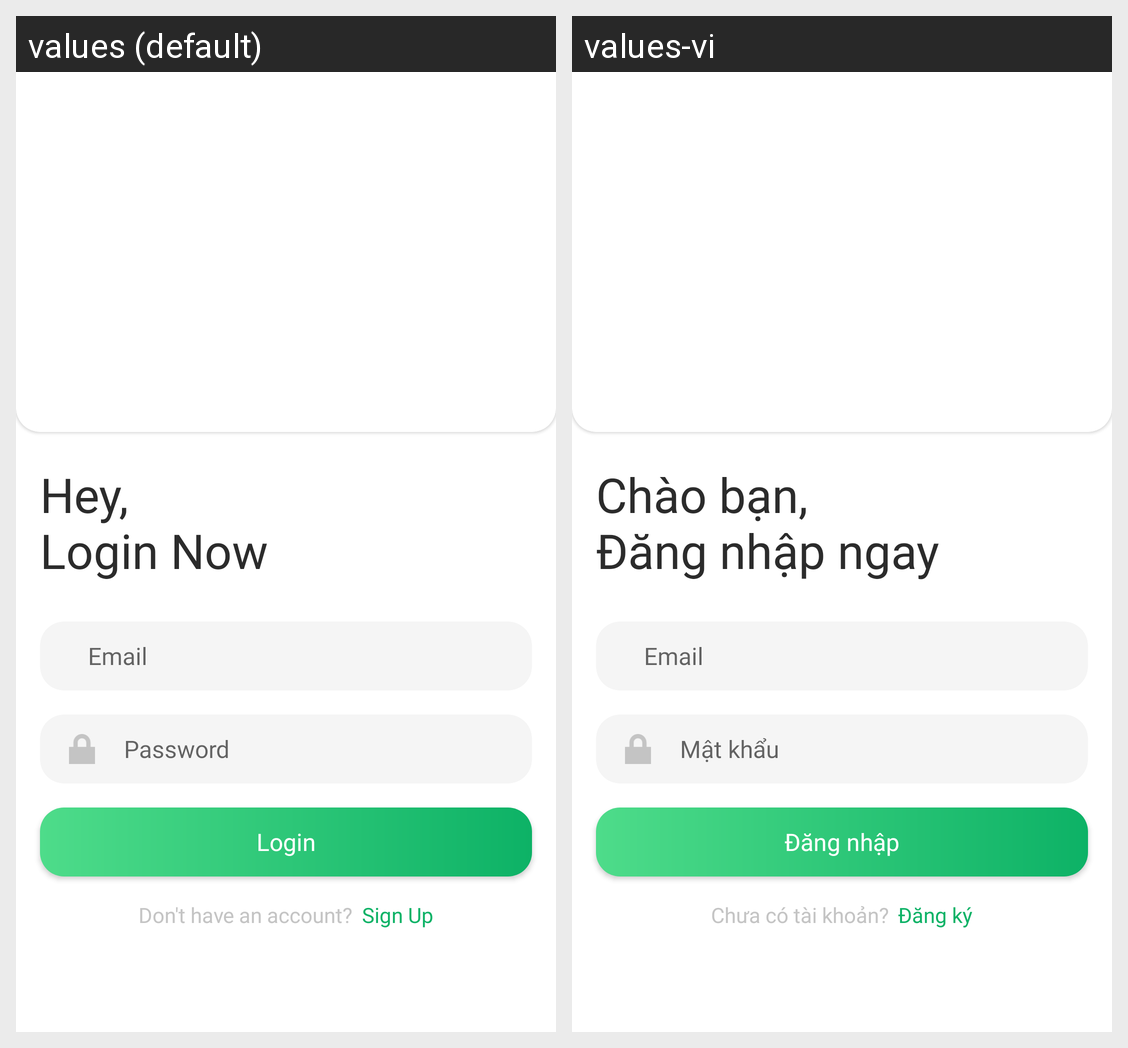

Here is an Android app screen in its default locale and in the app's own translations. Write out the translated-string differences for the strings that appear on this screen.
Android screen res/layout/activity_login.xml rendered under 2 locales, left to right: values (default), values-vi. Device: Nexus 5 (rendered at 1080×1920; each locale shown at half size, 540×960, under a caption strip naming it); theme Theme.NutriAI.
Strings drawn on this screen, with the default value and each locale's value (text and hints the layout hard-codes, and strings that could not be matched under every locale, appear in the picture but are not listed):

hey_login_now
  values: Hey,
      Login Now
  values-vi: Chào bạn,
      Đăng nhập ngay

email
  values: Email
  values-vi: Email

password
  values: Password
  values-vi: Mật khẩu

login
  values: Login
  values-vi: Đăng nhập

don_t_have_an_account
  values: Don't have an account?
  values-vi: Chưa có tài khoản?

sign_up
  values: Sign Up
  values-vi: Đăng ký
